Run: headless pygame with SDL's dummy video driver; simulated clock (each Clock.tick advances the game by its frame time, no real sleeping); random seed 0; keys injected as events and as key.get_pressed() state; no mouse input.
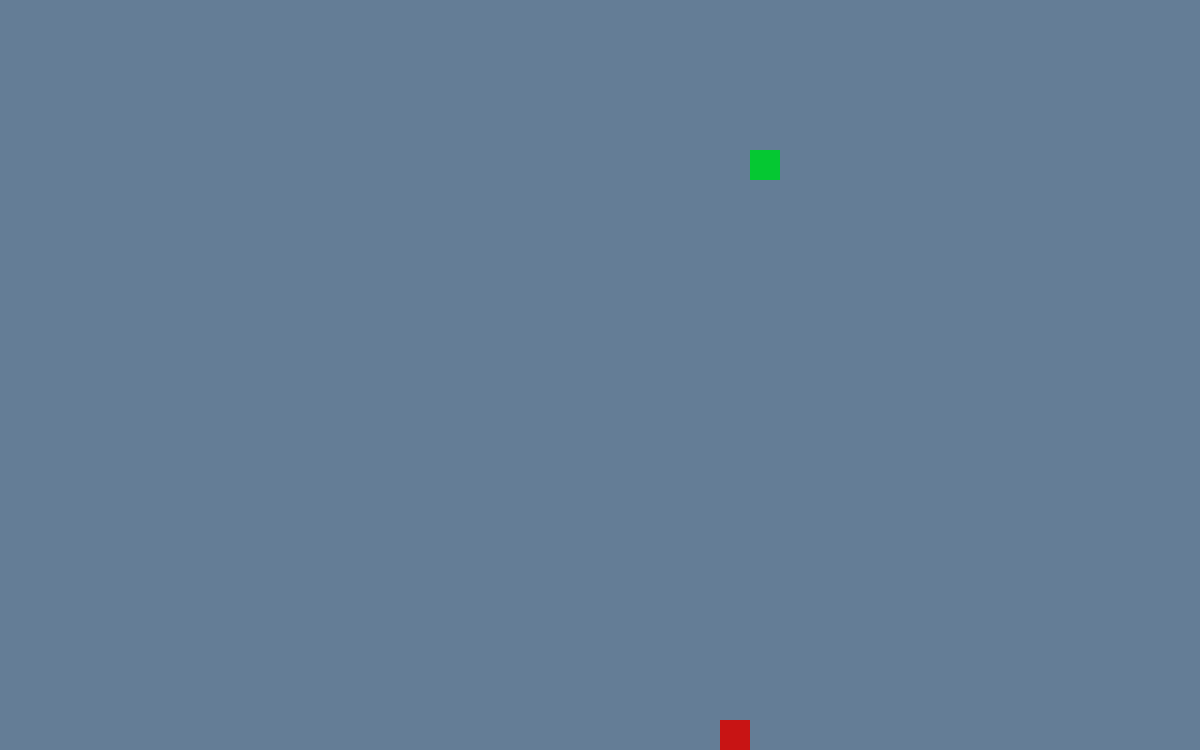
Frame 1 of 2 · flips 1–60 · no input
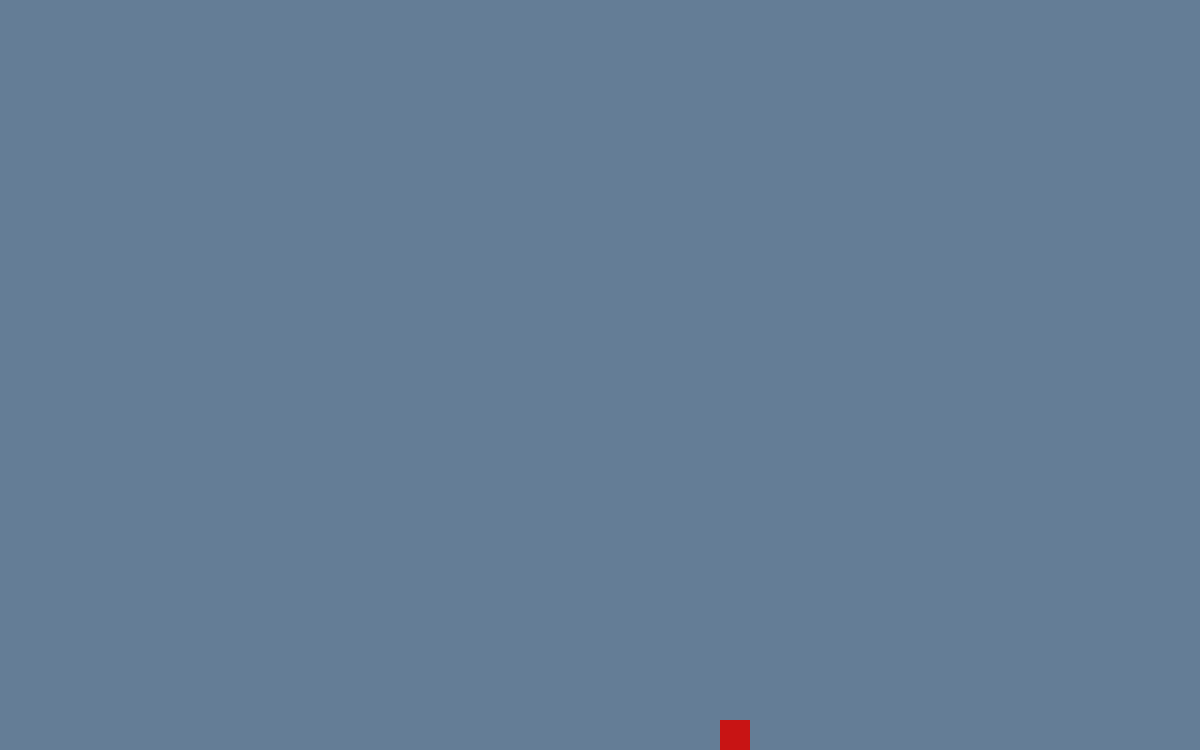
Frame 2 of 2 · flips 61–180 · tapped SPACE, RETURN · held RIGHT (→), D (game ended)

The pygame program that drew these frames:

import random
import pygame as pg 
import math


BACKROUND_BLUE = (100,125,150)
BACKROUND_BLACK = (0,0,0)
BACKROUND_WHITE = (255,255,255)
BACKROUND_GREEN = (20,50,35)
RED = (200,20,20)

WN_WIDTH = 1200
WN_HEIGHT = 750

STEP = 30


WN = pg.display.set_mode((WN_WIDTH,WN_HEIGHT))
WN.fill(BACKROUND_BLUE)
CLOCK = pg.time.Clock()
tick = 0

def reverse(lst):
    lst.reverse()
    return lst

def invect(vect):
    f_vect = []
    for i in vect:
        f_vect.append(i * -1)
    return f_vect


class apples():
    def new_pos(self):
        self.x = random.randint(0,math.floor(WN_WIDTH / STEP) - 1)
        self.y = random.randint(0,math.floor(WN_HEIGHT / STEP) - 1)
    
    def __init__(self):
        '''self.x = random.randint(0,math.floor(WN_WIDTH / STEP) - 1)
        self.y = random.randint(0,math.floor(WN_HEIGHT / STEP) - 1)'''
        self.new_pos()

    def draw(self):
        pg.draw.rect(WN, RED, (self.x * STEP,self.y * STEP,STEP,STEP))

    def check(self,head,snake):
        if head.x == self.x and head.y == self.y:
            '''self.x = random.randint(0,math.floor(WN_WIDTH / STEP))
            self.y = random.randint(0,math.floor(WN_HEIGHT / STEP))'''
            self.new_pos()
            snake.got_apple()
        

        
class block:
    def __init__(self,x,y,vect = [1,0]):
        self.x = x
        self.y = y
        self.direction = vect

    def draw(self,s):
        stepped_x = self.x * STEP
        stepped_y = self.y * STEP
        fac = 5
        if fac * s < 200:
            pg.draw.rect(WN,(5,200 - fac * s,50), (stepped_x,stepped_y,STEP,STEP))
        else:
            pg.draw.rect(WN,(5,0,50), (stepped_x,stepped_y,STEP,STEP))

    def move(self):
        self.x += self.direction[0]
        self.y += self.direction[1]


class snake():
    def __init__(self,x,y ):# initial location of snake
        self.length = 1
        self.body = [block(x,y)]
        self.direction = [1,0]#contains all elements of snake body
    
    def draw(self):
        s=0
        '''for i in range(1,self.length + 1): #iterates over all elements of snake
            stepped_x = self.body[0].x * STEP
            stepped_y = self.body[0].y * STEP
            pg.draw.rect(WN, GREEN, (stepped_x,stepped_y,STEP,STEP))
            s+=1'''
        for block in self.body:
            block.draw(s)
            s+=1
        #print(s)

    def moveBlocks(self):
        count = 0
        for block in self.body:
            if count > 0:
                block.move()
            count += 1

    def block_chainPass(self):
        #TODO: MAKE THIS WORK!!!!!1
        count = 0
        for block in self.body:

            if count != 0:
                prev_direction = this_dir
                this_dir = block.direction
                block.direction = prev_direction
            else:
                this_dir = block.direction
            

            count += 1

    def move(self):
        self.body[0].x += self.body[0].direction[0]
        self.body[0].y += self.body[0].direction[1]
        self.moveBlocks()
        self.block_chainPass()


    def die(self):
        print(self.length - 1)
        pg.quit()
        quit()


    def checkWall(self):
        if (self.body[0].x >= (WN_WIDTH // STEP)) or (self.body[0].x <= -1) or (self.body[0].y >= (WN_HEIGHT // STEP)) or (self.body[0].y <= -1):
            self.die()


    def got_apple(self):
        new_vec = invect(self.body[self.length - 1].direction)
        self.body.append(block(self.body[self.length - 1].x + new_vec[0], self.body[self.length - 1].y + new_vec[1],self.body[self.length - 1].direction))
        self.length += 1

    def self_collosion(self):
        for i in range(1,self.length):
            if self.body[i].x == self.body[0].x and self.body[i].y == self.body[0].y:
                self.die()


snakey = snake(5,5)
apple = apples()
        

def snakeStuff(tick):
    tick+=1
    if tick >= 3:
        snakey.move()
        snakey.self_collosion()
        tick = 0
    snakey.draw()
    apple.check(snakey.body[0],snakey)
    snakey.checkWall()
    return tick

def backround():
    thing = 1
    
    for y in range(0,WN_HEIGHT, STEP):
        thing += 1
        for x in range(0,WN_WIDTH, STEP * 2):
            if thing % 2 == 0:
                xx = x + STEP
            else:
                xx = x
            pg.draw.rect(WN,BACKROUND_BLUE,(xx,y,STEP,STEP))


def stuff():
    run = True
    tick = 0


    while run:

        for event in pg.event.get():           
            if event.type == pg.QUIT:
                pg.quit()
                run = False
        
        keys = pg.key.get_pressed()

        if keys[pg.K_RIGHT]:
            snakey.body[0].direction = [1,0]

        if keys[pg.K_LEFT]:
            snakey.body[0].direction = [-1,0]

        if keys[pg.K_DOWN]:
            snakey.body[0].direction = [0,1]

        if keys[pg.K_UP]:
            snakey.body[0].direction = [0,-1]

        WN.fill(BACKROUND_BLUE)    

        backround()
        apple.draw()
        tick = snakeStuff(tick)


        pg.display.update()
        CLOCK.tick(30)




if __name__ == "__main__":
    stuff()
